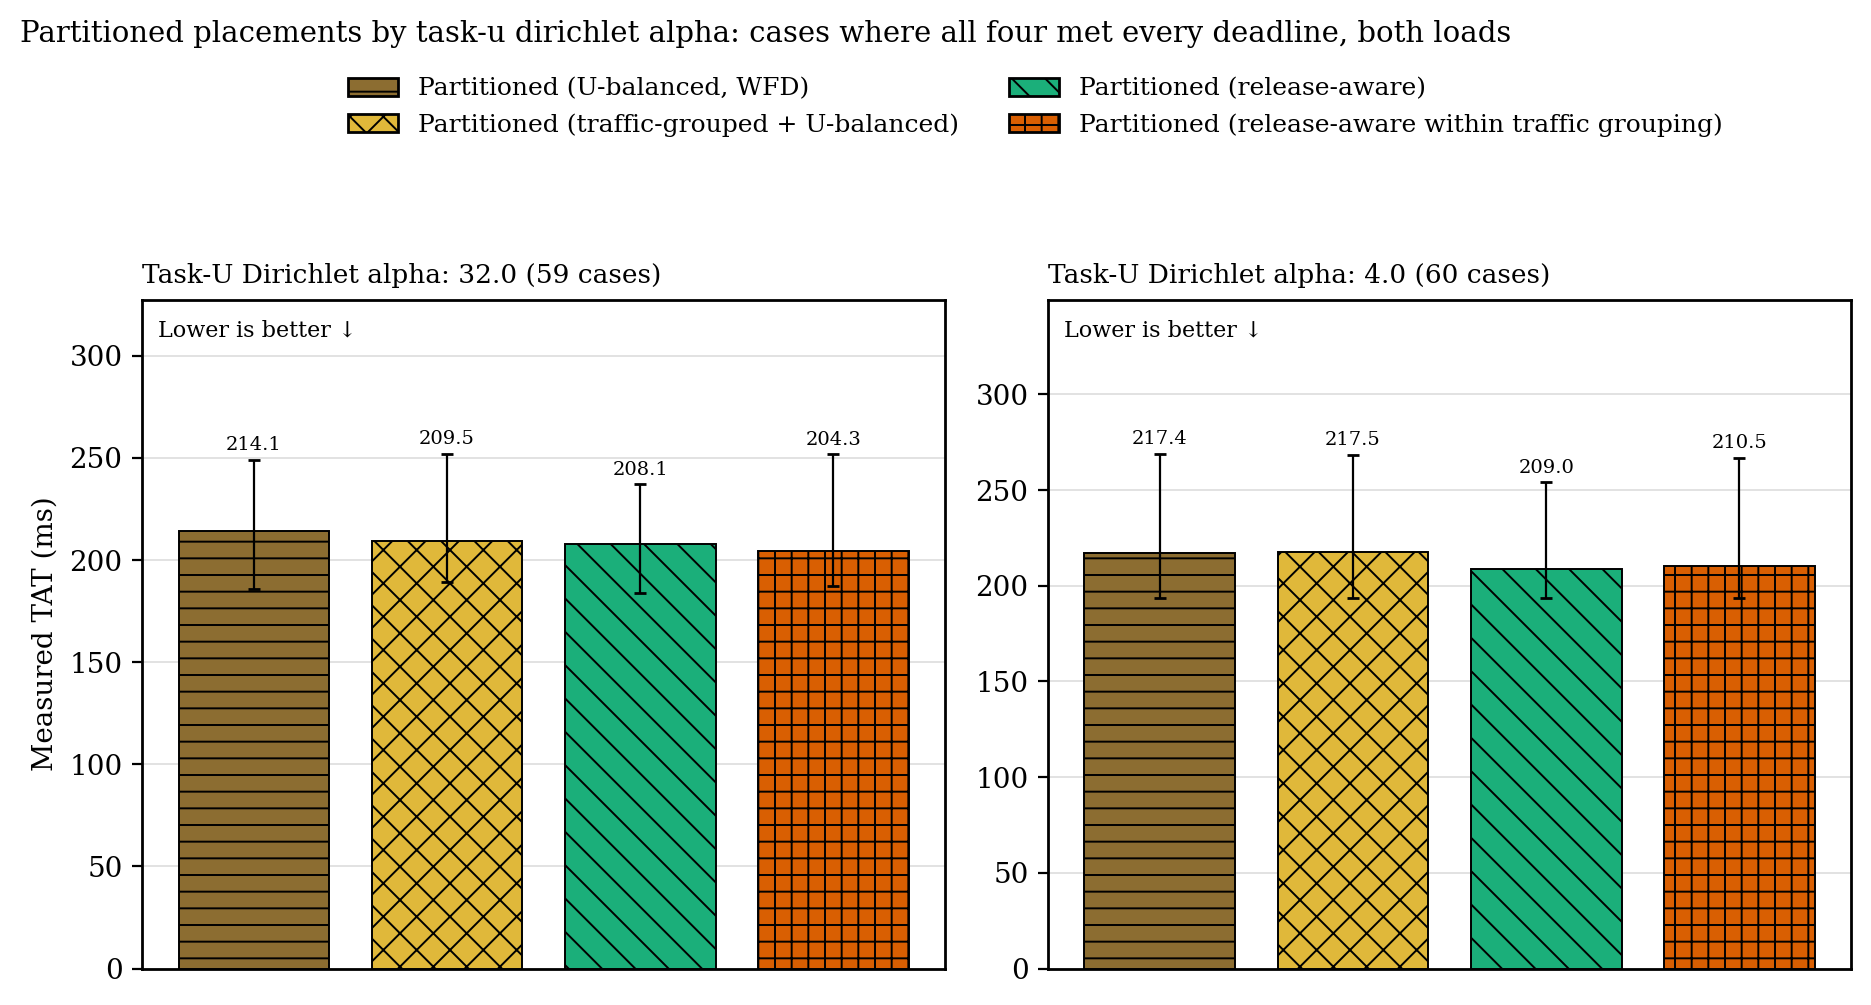

Data behind this chart, as committed beside it:
alpha, placement, n, median_ms, q1_ms, q3_ms
32, p, 59, 214.1, 185.9, 249.1
32, p_tg, 59, 209.5, 189.4, 251.9
32, p_ra, 59, 208.1, 183.7, 237.1
32, p_ratg, 59, 204.3, 187.1, 251.8
4, p, 60, 217.4, 193.6, 268.9
4, p_tg, 60, 217.5, 193.7, 268.4
4, p_ra, 60, 209, 193.6, 254.2
4, p_ratg, 60, 210.6, 193.6, 266.9
